Run: headless pygame with SDL's dummy video driver; simulated clock (each Clock.tick advances the game by its frame time, no real sleeping); random seed 0; keys injected as events and as key.get_pressed() state; no mouse input.
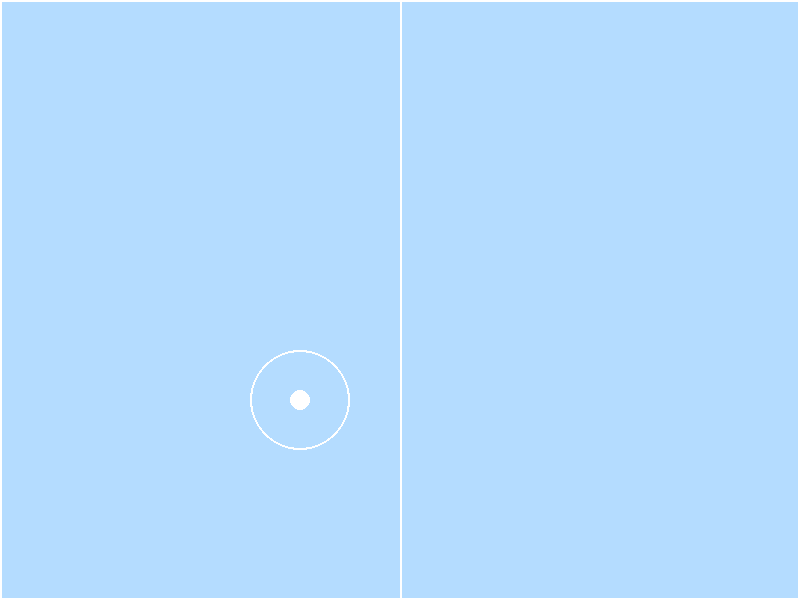
Frame 1 of 4 · flips 1–60 · no input
Frame 2 of 4 · flips 61–180 · tapped SPACE, RETURN · held RIGHT (→), D · screen unchanged from frame 1, image omitted
Frame 3 of 4 · flips 181–300 · held DOWN (↓), S · screen unchanged from frame 2, image omitted
Frame 4 of 4 · flips 301–420 · held LEFT (←), A, UP (↑), W · screen unchanged from frame 3, image omitted

The pygame program that drew these frames:

import pygame
from pygame.locals import *
pygame.init()

pygame.display.set_caption("1v1 Air Hockey")
clock = pygame.time.Clock()
WIDTH, HEIGHT = 800, 600
screen = pygame.display.set_mode((WIDTH, HEIGHT))

ICE = (180, 220, 255)
WHITE = (255, 255, 255)
RED = (220, 50, 50)
BLUE = (50, 100, 220)

pygame.display.update()

running = True
while running:
    for event in pygame.event.get():
        if event.type == pygame.QUIT:
            running = False
    
    screen.fill(ICE)
    pygame.draw.circle(screen, WHITE, [HEIGHT // 2, WIDTH // 2], 10, 0)
    pygame.draw.circle(screen, WHITE, [HEIGHT // 2, WIDTH // 2], 50, 2)
    pygame.draw.line(screen, WHITE, [WIDTH // 2, 0], [WIDTH // 2, HEIGHT], 2)
    pygame.draw.rect(screen, WHITE, [0, 0, WIDTH, HEIGHT], 2)
    
    pygame.display.flip()
    clock.tick(60)

pygame.quit()
